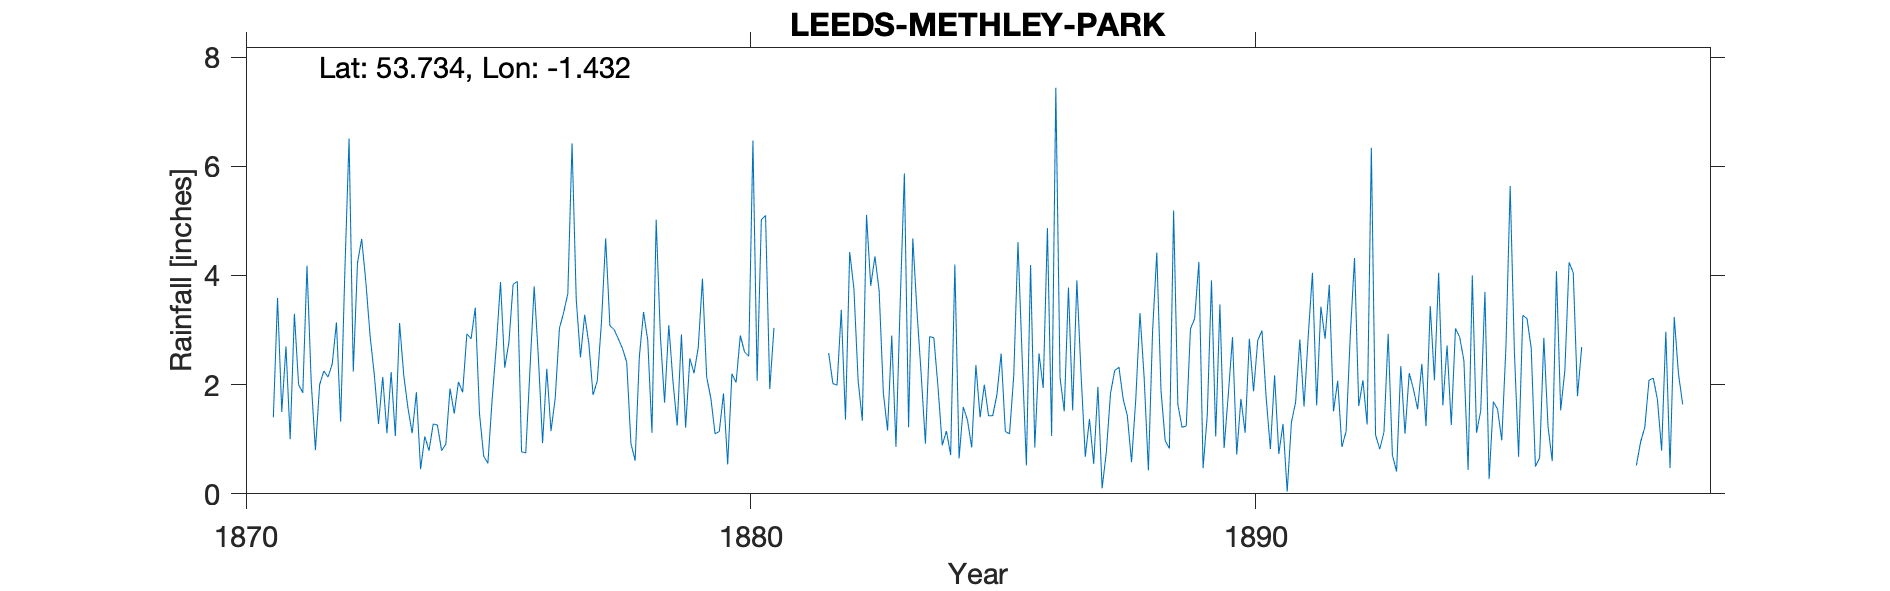

Values plotted in this chart, from the file beside it:
LEEDS-METHLEY-PARK, , , , , , , , , , , , , , , , , , , , , , , 
Grid ref, SE376266, Long, -1.432, Lat, 53.73, Elevation, 98, ft., , , , , , , , , , , , , , , 
Station no, RR4468, , , , , , , , , , , , , , , , , , , , , , 
, 1870, 1871, 1872, 1873, 1874, 1875, 1876, 1877, 1878, 1879, 1880, 1881, 1882, 1883, 1884, 1885, 1886, 1887, 1888, 1889, 1890, 1891, 1892
January, , 1.4, 2.25, 2.18, 1.05, 3.41, 0.75, 3.56, 2.41, 1.25, 0.54, , 2.58, 3.72, 2.88, 1.4, 4.19, 2.18, 0.58, 1.22, 2.87, 1.28, 1.51
February, , 3.59, 2.14, 1.28, 0.79, 1.47, 2.28, 2.5, 0.92, 2.92, 2.2, , 2.02, 1.85, 2.86, 2, 0.85, 0.68, 1.73, 1.24, 0.72, 0.04, 2.07
March, , 1.5, 2.38, 2.14, 1.28, 0.69, 3.8, 3.28, 0.61, 1.21, 2.04, , 1.99, 1.16, 1.95, 1.43, 2.57, 1.37, 3.31, 3.02, 1.74, 1.31, 0.86
April, , 2.7, 3.14, 1.11, 1.26, 0.56, 2.5, 2.75, 2.51, 2.48, 2.9, , 3.37, 2.9, 0.89, 1.43, 1.94, 0.55, 2.12, 3.21, 1.12, 1.68, 1.14
May, , 1, 1.32, 2.23, 0.79, 1.72, 0.93, 1.81, 3.33, 2.21, 2.6, , 1.36, 0.86, 1.15, 1.82, 4.87, 1.96, 0.43, 4.25, 2.84, 2.83, 2.91
June, , 3.3, 4.08, 1.06, 0.91, 2.71, 2.29, 2.07, 2.81, 2.68, 2.52, , 4.43, 3.49, 0.71, 2.57, 1.06, 0.1, 2.98, 0.47, 1.88, 1.6, 4.32
July, , 2, 6.51, 3.13, 1.93, 3.88, 1.15, 3.15, 1.12, 3.94, 6.47, , 3.76, 5.87, 4.2, 1.14, 7.44, 0.76, 4.42, 1.44, 2.81, 2.89, 1.61
August, , 1.85, 2.24, 2.17, 1.47, 2.31, 1.75, 4.68, 5.02, 2.14, 2.07, , 2.08, 1.22, 0.65, 1.1, 2.13, 1.84, 1.89, 3.91, 2.99, 4.05, 2.08
September, , 4.18, 4.23, 1.57, 2.05, 2.78, 3.03, 3.08, 2.89, 1.75, 5.02, , 1.34, 4.68, 1.59, 2.17, 1.51, 2.26, 0.97, 1.05, 1.76, 1.62, 1.27
October, , 2.05, 4.67, 1.11, 1.86, 3.84, 3.32, 3.01, 1.67, 1.1, 5.1, , 5.11, 3.34, 1.35, 4.61, 3.78, 2.32, 0.83, 3.47, 0.82, 3.43, 6.34
November, , 0.8, 3.87, 1.86, 2.93, 3.89, 3.67, 2.84, 3.09, 1.14, 1.92, , 3.81, 2.18, 0.85, 2.48, 1.53, 1.74, 5.19, 0.84, 2.17, 2.84, 1.08
December, , 2, 2.89, 0.45, 2.84, 0.77, 6.42, 2.66, 2.05, 1.84, 3.04, , 4.35, 0.92, 2.36, 0.52, 3.91, 1.43, 1.64, 1.82, 0.73, 3.83, 0.82
Total, , 26.37, 39.72, 20.29, 19.16, 28.03, 31.89, 35.39, 28.43, 24.66, 36.42, , 36.2, 32.19, 21.44, 22.67, 35.78, 17.19, 26.09, 25.94, 22.45, 27.4, 26.01
NGR is Methley Hall in Methley Park, alt…, , , , , , , , , , , , , , , , , , , , , , , 
